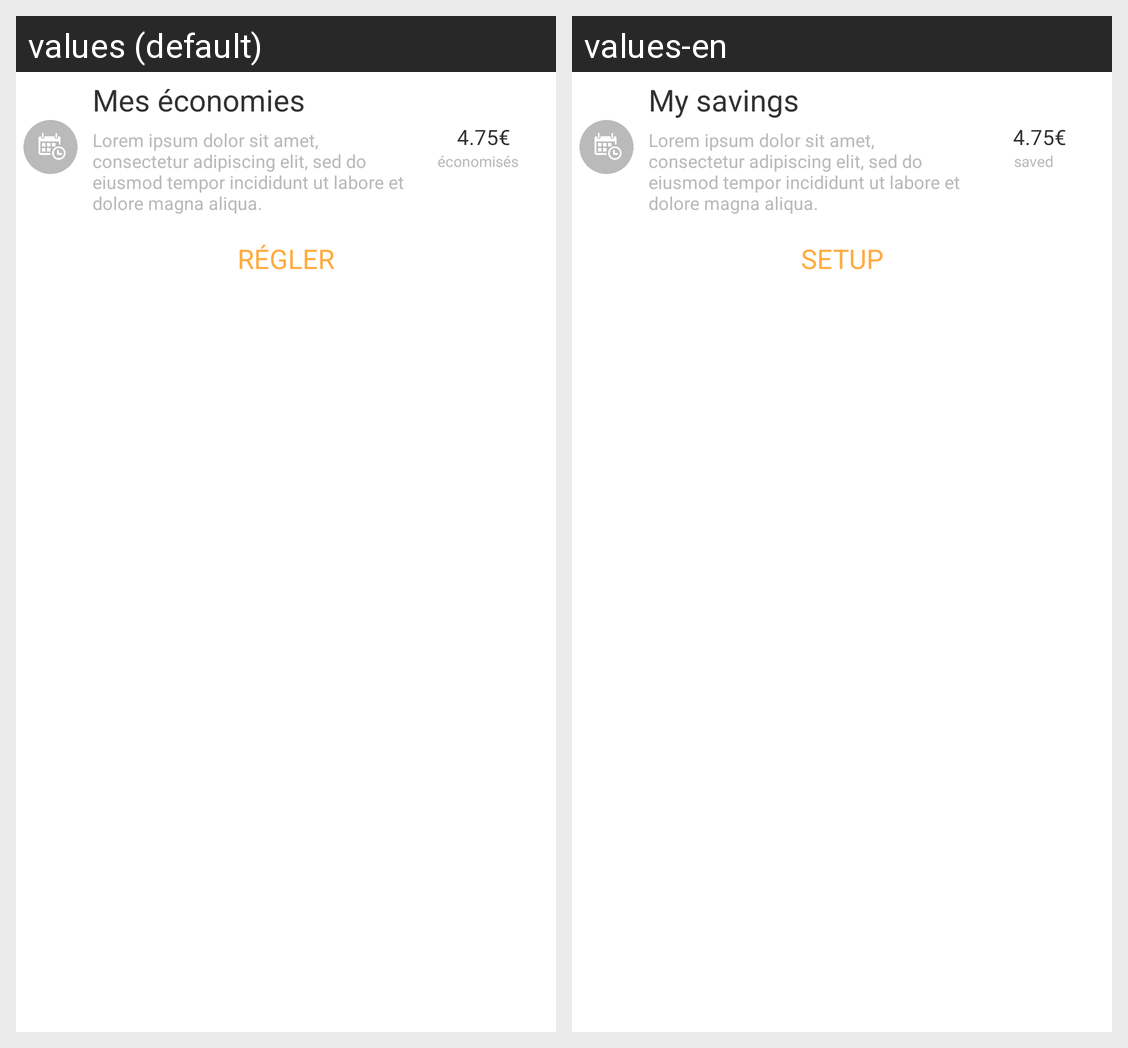

This grid shows one Android layout under two languages. Give, for every string resource on the screen, its name, the default text and each shown locale's text.
Android screen res/layout/card_saving_proposal_inner_main.xml rendered under 2 locales, left to right: values (default), values-en. Device: Nexus 5 (rendered at 1080×1920; each locale shown at half size, 540×960, under a caption strip naming it); theme DjoroTheme.
Strings drawn on this screen, with the default value and each locale's value (text and hints the layout hard-codes, and strings that could not be matched under every locale, appear in the picture but are not listed):

card_savings_report_title
  values: Mes économies
  values-en: My savings

card_savings_report_content
  values: Lorem ipsum dolor sit amet, consectetur adipiscing elit, sed do eiusmod tempor incididunt ut labore et dolore magna aliqua.
  values-en: Lorem ipsum dolor sit amet, consectetur adipiscing elit, sed do eiusmod tempor incididunt ut labore et dolore magna aliqua.

euro_symbol
  values: €
  values-en: €  [not translated; the default value is used]

economy
  values: économisés
  values-en: saved

button_apply
  values: Régler
  values-en: Setup
